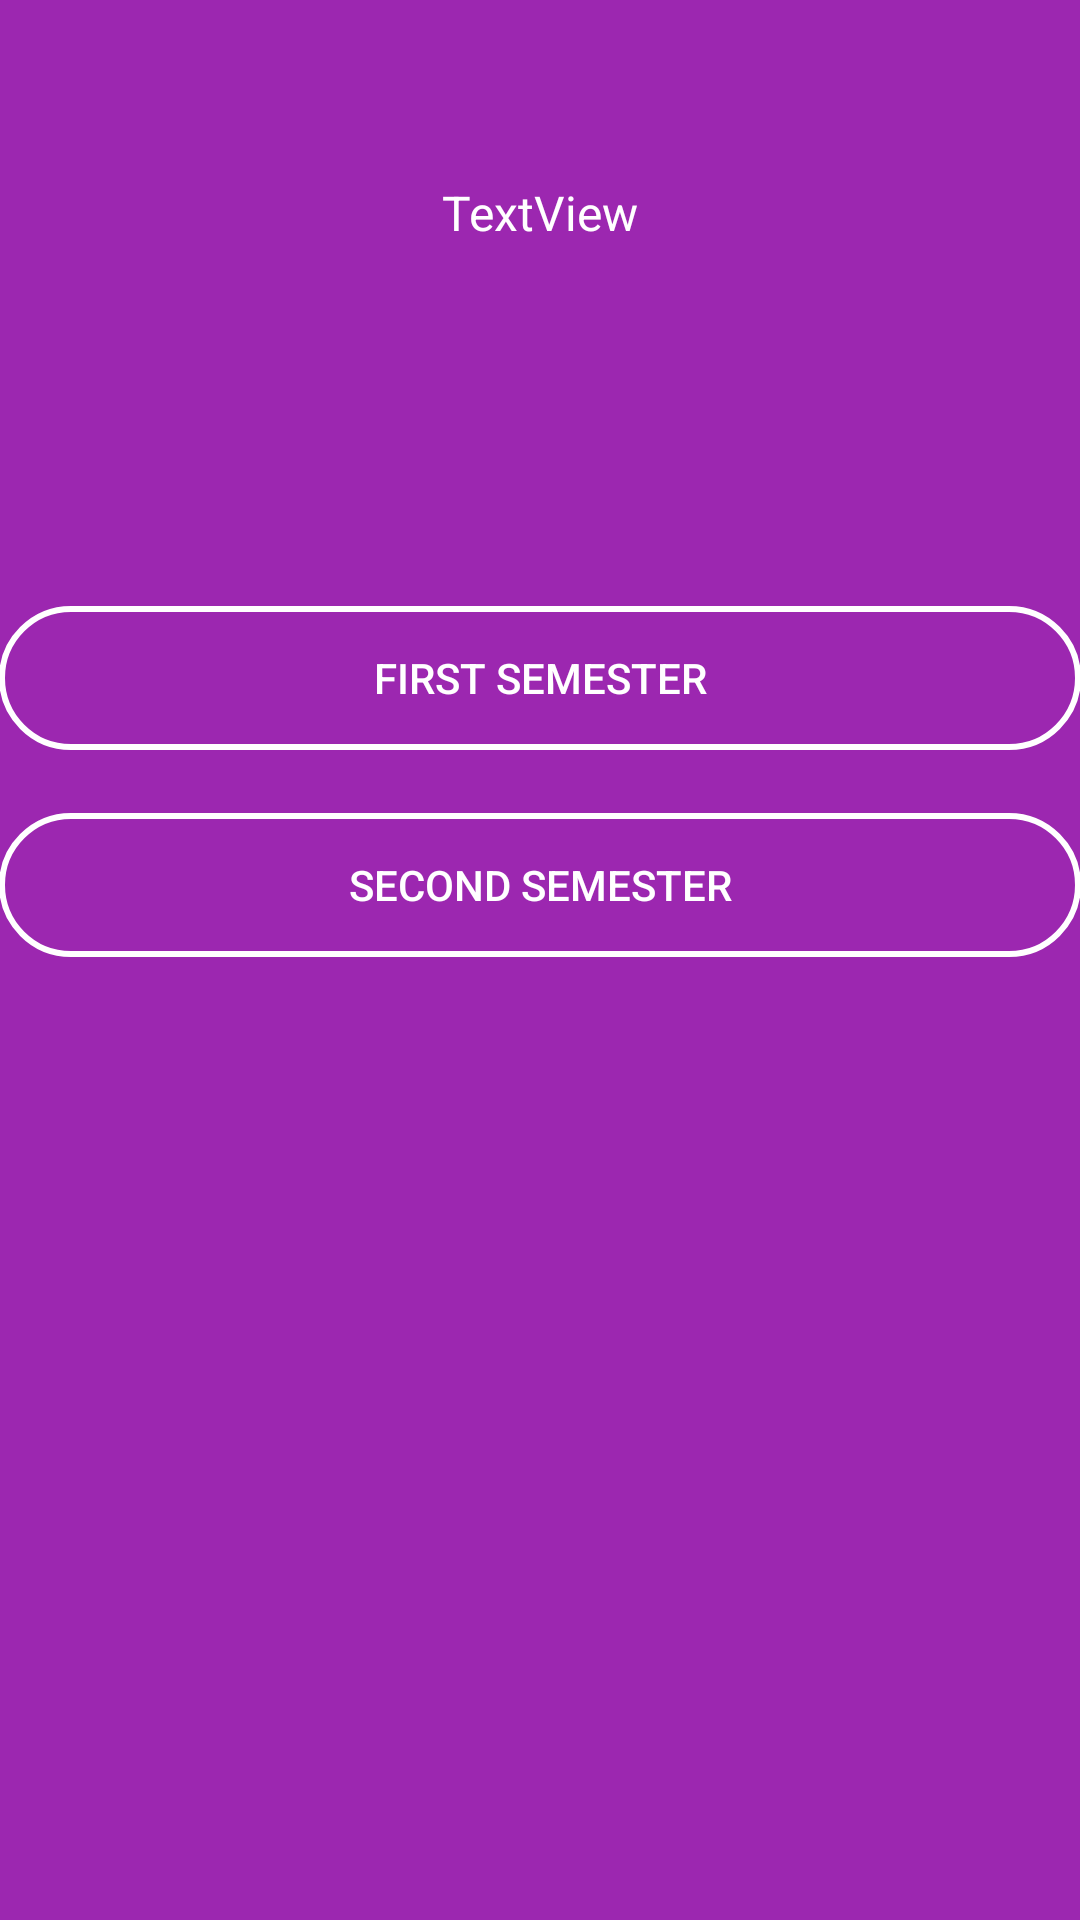

Android layout source for this screen:
<!-- AndroidManifest.xml: application theme AppTheme -->
<!-- res/layout/activity_semester.xml -->
<?xml version="1.0" encoding="utf-8"?>
<RelativeLayout xmlns:android="http://schemas.android.com/apk/res/android"
    xmlns:tools="http://schemas.android.com/tools"
    android:id="@+id/activity_semester"
    android:layout_width="match_parent"
    android:layout_height="match_parent"
    android:paddingBottom="@dimen/activity_vertical_margin"
    android:paddingLeft="@dimen/activity_horizontal_margin"
    android:paddingRight="@dimen/activity_horizontal_margin"
    android:paddingTop="@dimen/activity_vertical_margin"
    android:background="@color/colorPrimary"
    tools:context="com.example.pramesh.bvctimetableadmin.Semester">


    <Button
        android:text="Second Semester"
        android:layout_width="match_parent"
        android:layout_height="wrap_content"
        android:id="@+id/secondSemester"
        android:background="@drawable/shapebutton"
        android:textColor="@color/white"
        android:layout_marginTop="21dp"
        android:layout_below="@+id/firstSemester"
        android:layout_alignParentStart="true" />

    <Button
        android:text="First Semester"
        android:layout_width="match_parent"
        android:layout_height="wrap_content"
        android:layout_marginTop="202dp"
        android:background="@drawable/shapebutton"
        android:textColor="@color/white"
        android:id="@+id/firstSemester"
        android:layout_alignParentTop="true"
        android:layout_alignParentStart="true" />

    <TextView
        android:text="TextView"
        android:layout_width="wrap_content"
        android:layout_height="wrap_content"
        android:layout_alignParentTop="true"
        android:layout_centerHorizontal="true"
        android:layout_marginTop="60dp"
        android:textColor="@color/white"
        android:textSize="16sp"
        android:id="@+id/textView3" />
</RelativeLayout>
<!-- resources referenced by this layout -->
<resources>
  <color name="colorPrimary">#9C27B0</color>
  <color name="white">#fff</color>
  <!-- drawable shapebutton (drawable) -->
  <?xml version="1.0" encoding="utf-8"?>
  <shape xmlns:android="http://schemas.android.com/apk/res/android">
      <stroke
          android:width="2dp"
          android:color="@color/white"/>
      <corners android:radius="25dp"></corners>
  </shape>
  <style name="AppTheme" parent="Theme.AppCompat.Light.DarkActionBar">
          
          <item name="colorPrimary">@color/colorPrimary</item>
          <item name="colorPrimaryDark">@color/colorPrimaryDark</item>
          <item name="colorAccent">@color/colorAccent</item>
      </style>
  <color name="colorPrimaryDark">#7B1FA2</color>
  <color name="colorAccent">#FF4081</color>
</resources>
